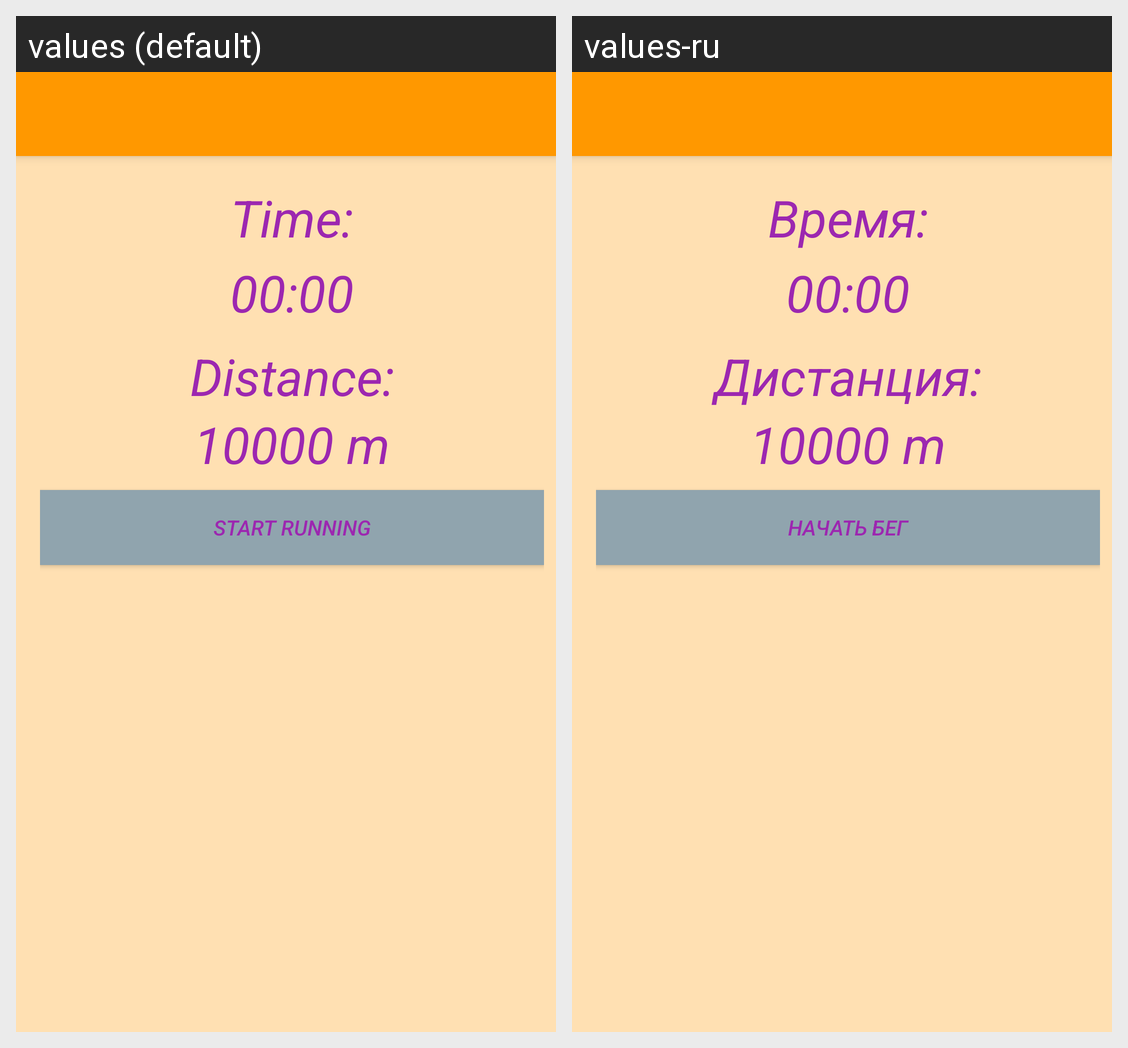

For this localized Android screen grid, give each drawn string resource with its value in every locale shown.
Android screen res/layout/activity_running.xml rendered under 2 locales, left to right: values (default), values-ru. Device: Nexus 5 (rendered at 1080×1920; each locale shown at half size, 540×960, under a caption strip naming it); theme orangeWithActionBar.NoActionBar.
Strings drawn on this screen, with the default value and each locale's value (text and hints the layout hard-codes, and strings that could not be matched under every locale, appear in the picture but are not listed):

time
  values: Time:
  values-ru: Время:

distance
  values: Distance:
  values-ru: Дистанция:

start_running
  values: Start running
  values-ru: Начать бег
